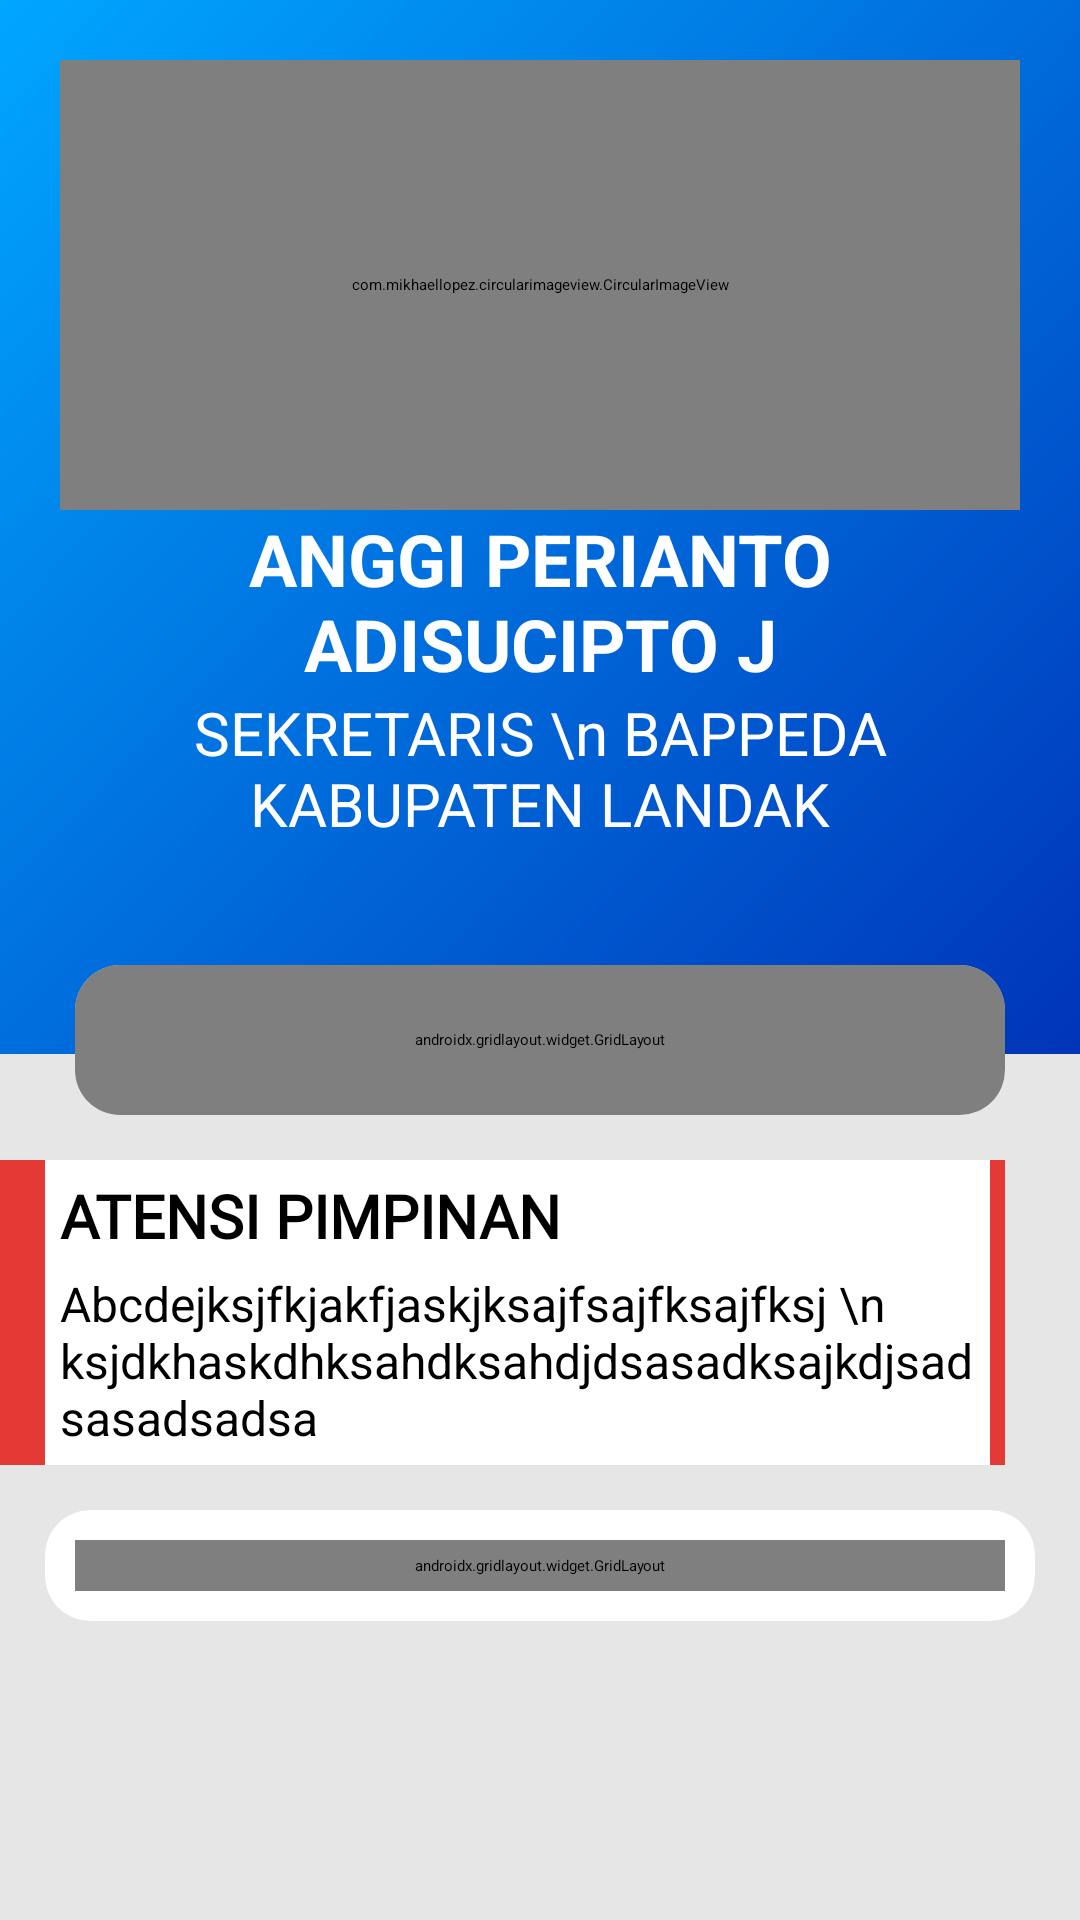

The Android layout XML behind this screen, and the referenced resources:
<!-- AndroidManifest.xml: application theme Theme.EDisposisi -->
<!-- res/layout/activity_home.xml -->
<?xml version="1.0" encoding="utf-8"?>
<androidx.constraintlayout.widget.ConstraintLayout xmlns:android="http://schemas.android.com/apk/res/android"
    xmlns:app="http://schemas.android.com/apk/res-auto"
    xmlns:tools="http://schemas.android.com/tools"
    android:layout_width="match_parent"
    android:layout_height="match_parent"
    android:background="#E6E6E6"
    tools:context=".Home">

    <LinearLayout
        android:id="@+id/linearLayout"
        android:layout_width="match_parent"
        android:layout_height="wrap_content"
        android:background="@drawable/grd"
        android:orientation="vertical"
        android:padding="20dp"
        app:layout_constraintEnd_toEndOf="parent"
        app:layout_constraintStart_toStartOf="parent"
        app:layout_constraintTop_toTopOf="parent">

        <com.mikhaellopez.circularimageview.CircularImageView
            android:id="@+id/fProfile"
            android:layout_width="match_parent"
            android:layout_height="150dp"
            android:layout_gravity="center"
            android:src="@drawable/smile"
            android:tint="#00A6FF"
            app:civ_border_color="#FFFFFF"
            app:civ_border_width="4dp"
            app:civ_shadow="true"
            app:civ_shadow_color="#383838"
            app:civ_shadow_radius="10dp" />

        <TextView
            android:id="@+id/tvNama"
            android:layout_width="match_parent"
            android:layout_height="wrap_content"
            android:gravity="center"
            android:text="ANGGI PERIANTO ADISUCIPTO J"
            android:textColor="@color/white"
            android:textSize="24sp"
            android:textStyle="bold" />

        <TextView
            android:id="@+id/tvJabatan"
            android:layout_width="match_parent"
            android:layout_height="wrap_content"
            android:layout_marginBottom="50dp"
            android:gravity="center"
            android:text="SEKRETARIS \n BAPPEDA KABUPATEN LANDAK"
            android:textColor="@color/white"
            android:textSize="20sp" />
    </LinearLayout>

    <androidx.cardview.widget.CardView
        android:id="@+id/cardView"
        android:layout_width="match_parent"
        android:layout_height="50dp"
        android:layout_marginLeft="25dp"
        android:layout_marginTop="-30dp"
        android:layout_marginRight="25dp"
        app:cardBackgroundColor="@color/white"
        app:cardCornerRadius="15dp"
        app:layout_constraintEnd_toEndOf="parent"
        app:layout_constraintStart_toStartOf="parent"
        app:layout_constraintTop_toBottomOf="@+id/linearLayout">

        <androidx.gridlayout.widget.GridLayout
            android:layout_width="match_parent"
            android:layout_height="match_parent"
            android:layout_gravity="center"
            android:padding="5dp"
            app:columnCount="3">

            <LinearLayout
                android:layout_width="wrap_content"
                android:layout_height="match_parent"
                android:orientation="vertical"
                app:layout_columnWeight="1">

                <ImageView
                    android:id="@+id/imageView"
                    android:layout_width="match_parent"
                    android:layout_height="match_parent"
                    app:srcCompat="@drawable/notif" />
            </LinearLayout>

            <LinearLayout
                android:layout_width="wrap_content"
                android:layout_height="match_parent"
                android:orientation="vertical"
                app:layout_columnWeight="1">

                <ImageView
                    android:id="@+id/imageView2"
                    android:layout_width="match_parent"
                    android:layout_height="match_parent"
                    app:srcCompat="@drawable/mail" />
            </LinearLayout>

            <LinearLayout
                android:layout_width="wrap_content"
                android:layout_height="match_parent"
                android:orientation="vertical"
                app:layout_columnWeight="1">

                <ImageView
                    android:id="@+id/Lgout"
                    android:layout_width="match_parent"
                    android:layout_height="match_parent"
                    app:srcCompat="@drawable/exit" />
            </LinearLayout>
        </androidx.gridlayout.widget.GridLayout>
    </androidx.cardview.widget.CardView>

    <androidx.cardview.widget.CardView
        android:id="@+id/atensi"
        android:layout_width="match_parent"
        android:layout_height="wrap_content"
        android:layout_marginTop="15dp"
        android:layout_marginRight="25dp"
        app:cardBackgroundColor="#E53935"
        app:layout_constraintEnd_toEndOf="parent"
        app:layout_constraintStart_toStartOf="parent"
        app:layout_constraintTop_toBottomOf="@id/cardView">

        <LinearLayout
            android:layout_width="match_parent"
            android:layout_height="match_parent"
            android:layout_marginLeft="15dp"
            android:layout_marginRight="5dp"
            android:background="@color/white"
            android:orientation="vertical"
            android:paddingTop="5dp"
            android:paddingBottom="5dp">

            <TextView
                android:id="@+id/textView2"
                android:layout_width="match_parent"
                android:layout_height="wrap_content"
                android:layout_marginLeft="5dp"
                android:fontFamily="@font/monsbold"
                android:text="ATENSI PIMPINAN"
                android:textSize="20sp"
                android:textStyle="bold" />

            <TextView
                android:id="@+id/textView3"
                android:layout_width="match_parent"
                android:layout_height="wrap_content"
                android:layout_marginLeft="5dp"
                android:layout_marginTop="5dp"
                android:text="Abcdejksjfkjakfjaskjksajfsajfksajfksj \n ksjdkhaskdhksahdksahdjdsasadksajkdjsadsasadsadsa"
                android:textSize="16sp" />
        </LinearLayout>
    </androidx.cardview.widget.CardView>

    <androidx.cardview.widget.CardView
        android:layout_width="match_parent"
        android:layout_height="wrap_content"
        android:layout_marginLeft="15dp"
        android:layout_marginTop="15dp"
        android:layout_marginRight="15dp"
        android:padding="15dp"
        app:cardBackgroundColor="@color/white"
        app:cardCornerRadius="15dp"
        app:layout_constraintEnd_toEndOf="parent"
        app:layout_constraintStart_toStartOf="parent"
        app:layout_constraintTop_toBottomOf="@id/atensi">

        <androidx.gridlayout.widget.GridLayout
            android:layout_width="match_parent"
            android:layout_height="match_parent"
            android:layout_gravity="center"
            android:layout_margin="10dp"
            android:background="@color/white"
            android:padding="5dp"
            app:columnCount="2"
            app:useDefaultMargins="true">

            <androidx.cardview.widget.CardView
                android:id="@+id/MenuSuratMasuk"
                android:layout_width="150dp"
                android:layout_height="wrap_content"
                app:cardBackgroundColor="@color/white"
                app:layout_columnWeight="1">

                <LinearLayout
                    android:layout_width="match_parent"
                    android:layout_height="match_parent"
                    android:orientation="vertical">

                    <ImageView
                        android:id="@+id/srtmasukimg"
                        android:layout_width="match_parent"
                        android:layout_height="75dp"
                        app:srcCompat="@drawable/srtmasuk" />

                    <TextView
                        android:id="@+id/srtmasuklb"
                        android:layout_width="match_parent"
                        android:layout_height="wrap_content"
                        android:gravity="center"
                        android:text="SURAT MASUK" />
                </LinearLayout>

            </androidx.cardview.widget.CardView>

            <androidx.cardview.widget.CardView
                android:id="@+id/MenuSuratKeluar"
                android:layout_width="150dp"
                android:layout_height="wrap_content"
                app:cardBackgroundColor="@color/white"
                app:layout_columnWeight="1">

                <LinearLayout
                    android:layout_width="match_parent"
                    android:layout_height="match_parent"
                    android:orientation="vertical">

                    <ImageView
                        android:id="@+id/dikembalikanimg"
                        android:layout_width="match_parent"
                        android:layout_height="75dp"
                        app:srcCompat="@drawable/srtkeluar" />

                    <TextView
                        android:id="@+id/dikembalikanlb"
                        android:layout_width="match_parent"
                        android:layout_height="wrap_content"
                        android:gravity="center"
                        android:text="SURAT KELUAR" />
                </LinearLayout>

            </androidx.cardview.widget.CardView>

            <androidx.cardview.widget.CardView
                android:id="@+id/MenuSuratTambah"
                android:layout_width="150dp"
                android:layout_height="wrap_content"
                app:cardBackgroundColor="@color/white"
                app:layout_columnWeight="1">

                <LinearLayout
                    android:layout_width="match_parent"
                    android:layout_height="match_parent"
                    android:orientation="vertical">

                    <ImageView
                        android:id="@+id/suratselesaiimg"
                        android:layout_width="match_parent"
                        android:layout_height="75dp"
                        app:srcCompat="@drawable/srtadd" />

                    <TextView
                        android:layout_width="match_parent"
                        android:layout_height="wrap_content"
                        android:gravity="center"
                        android:text="TAMBAH SURAT" />
                </LinearLayout>

            </androidx.cardview.widget.CardView>

            <androidx.cardview.widget.CardView
                android:id="@+id/MenuSuratRiwayat"
                android:layout_width="150dp"
                android:layout_height="wrap_content"
                app:cardBackgroundColor="@color/white"
                app:layout_columnWeight="1">

                <LinearLayout
                    android:layout_width="match_parent"
                    android:layout_height="match_parent"
                    android:orientation="vertical">

                    <ImageView
                        android:id="@+id/suratditundaimg"
                        android:layout_width="match_parent"
                        android:layout_height="75dp"
                        app:srcCompat="@drawable/srtriwayat" />

                    <TextView
                        android:id="@+id/suratditundalb"
                        android:layout_width="match_parent"
                        android:layout_height="wrap_content"
                        android:gravity="center"
                        android:text="RIWAYAT SURAT" />
                </LinearLayout>

            </androidx.cardview.widget.CardView>
        </androidx.gridlayout.widget.GridLayout>
    </androidx.cardview.widget.CardView>
</androidx.constraintlayout.widget.ConstraintLayout>
<!-- resources referenced by this layout -->
<resources>
  <!-- drawable exit (drawable) -->
  <vector android:autoMirrored="true" android:height="24dp"
      android:tint="#00A6FF" android:viewportHeight="24"
      android:viewportWidth="24" android:width="24dp" xmlns:android="http://schemas.android.com/apk/res/android">
      <path android:fillColor="@android:color/white" android:pathData="M10.09,15.59L11.5,17l5,-5 -5,-5 -1.41,1.41L12.67,11H3v2h9.67l-2.58,2.59zM19,3H5c-1.11,0 -2,0.9 -2,2v4h2V5h14v14H5v-4H3v4c0,1.1 0.89,2 2,2h14c1.1,0 2,-0.9 2,-2V5c0,-1.1 -0.9,-2 -2,-2z"/>
  </vector>
  <!-- drawable grd (drawable) -->
  <?xml version="1.0" encoding="utf-8"?>
  <selector xmlns:android="http://schemas.android.com/apk/res/android">
      <item>
          <shape>
              <gradient
                  android:angle="135"
                  android:endColor="#00A6FF"
                  android:startColor="#0034B9"
                  android:type="linear" />
          </shape>
      </item>
  </selector>
  <!-- drawable mail (drawable) -->
  <vector android:height="24dp" android:tint="#00A6FF"
      android:viewportHeight="24" android:viewportWidth="24"
      android:width="24dp" xmlns:android="http://schemas.android.com/apk/res/android">
      <path android:fillColor="@android:color/white" android:pathData="M20,4L4,4c-1.1,0 -1.99,0.9 -1.99,2L2,18c0,1.1 0.9,2 2,2h16c1.1,0 2,-0.9 2,-2L22,6c0,-1.1 -0.9,-2 -2,-2zM20,8l-8,5 -8,-5L4,6l8,5 8,-5v2z"/>
  </vector>
  <!-- drawable notif (drawable) -->
  <vector android:height="24dp" android:tint="#00A6FF"
      android:viewportHeight="24" android:viewportWidth="24"
      android:width="24dp" xmlns:android="http://schemas.android.com/apk/res/android">
      <path android:fillColor="@android:color/white" android:pathData="M12,22c1.1,0 2,-0.9 2,-2h-4c0,1.1 0.89,2 2,2zM18,16v-5c0,-3.07 -1.64,-5.64 -4.5,-6.32L13.5,4c0,-0.83 -0.67,-1.5 -1.5,-1.5s-1.5,0.67 -1.5,1.5v0.68C7.63,5.36 6,7.92 6,11v5l-2,2v1h16v-1l-2,-2z"/>
  </vector>
  <!-- drawable srtadd: png bitmap (drawable, 5209 bytes) -->
  <!-- drawable srtkeluar: png bitmap (drawable, 5698 bytes) -->
  <!-- drawable srtmasuk: png bitmap (drawable, 5672 bytes) -->
  <!-- drawable srtriwayat: png bitmap (drawable, 6131 bytes) -->
  <style name="Theme.EDisposisi" parent="Theme.MaterialComponents.DayNight.NoActionBar">
          
          <item name="colorPrimary">#00A6FF</item>
          <item name="colorPrimaryVariant">#0034B9</item>
          <item name="colorOnPrimary">#101010</item>
          
          <item name="android:statusBarColor" tools:targetApi="l">#1C1C1C</item>
          
  
          <item name="android:textColor">#000000</item>
          <item name="fontFamily">@font/monsreg</item>
      </style>
  <!-- not gathered from this repository: default colours our renderer supplied (Android Studio template values) -->
  <color name="white">#FFFFFFFF</color>
</resources>
